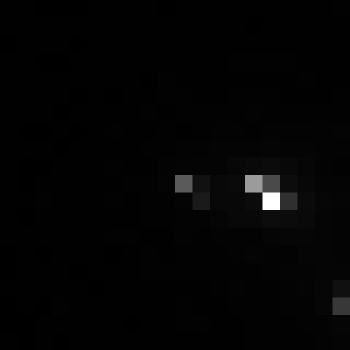

The file beside this chart, header and first rows:
, xmin, ymin, lat, lon, area, perimeter, max_nanowatts, min_nanowatts, moonlight_illumination, clear_sky_confidence, mean_nanowatts
0, 751, 3257, -4.291, -4.291, 1.0, 0.0, 27.93, 0.172, 11.83, 0.0, 1.33
